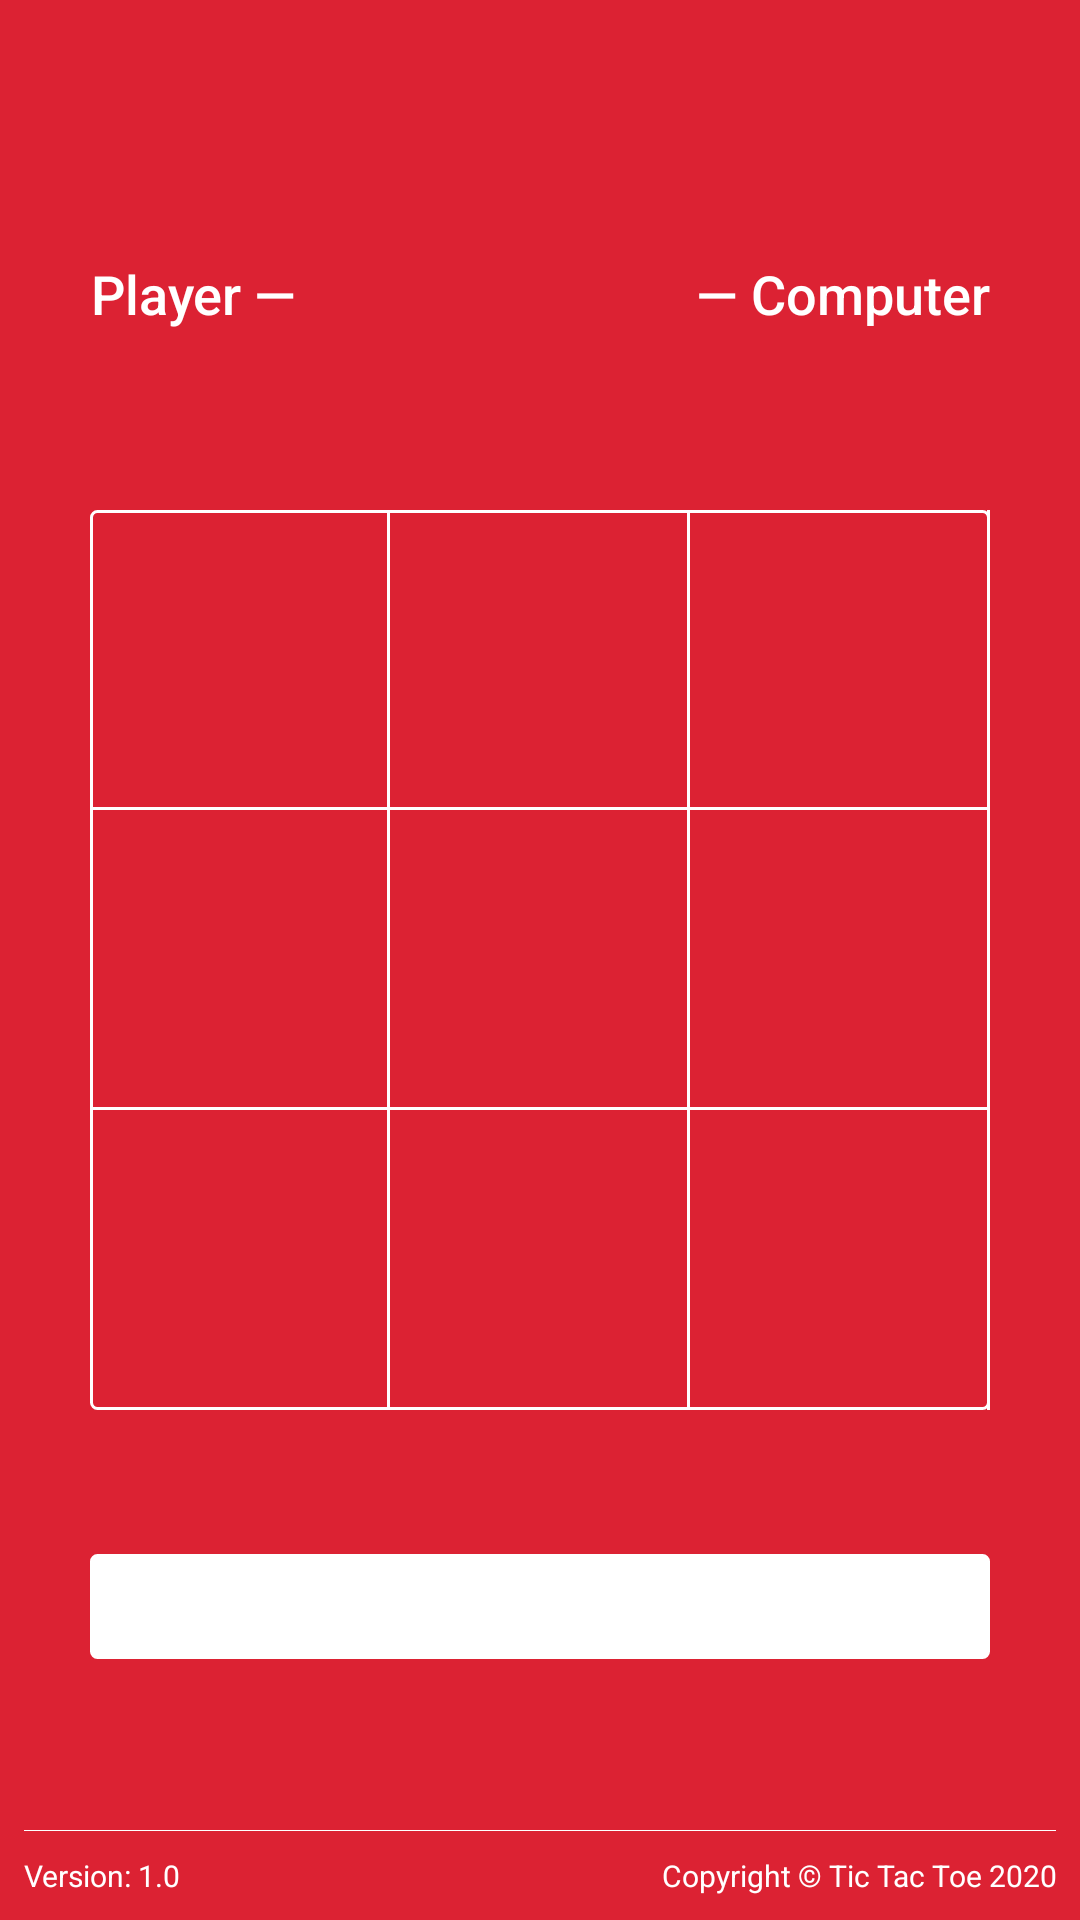

Write the Android layout XML for this screen, with the resource values it uses.
<!-- AndroidManifest.xml: activity theme AppTheme -->
<!-- res/layout/activity_game.xml -->
<?xml version="1.0" encoding="utf-8"?>
<RelativeLayout xmlns:android="http://schemas.android.com/apk/res/android"
    xmlns:tools="http://schemas.android.com/tools"
    android:layout_width="match_parent"
    android:layout_height="match_parent"
    android:background="@color/colorPrimary"
    tools:context=".activity.GameActivity">

    <LinearLayout
        android:layout_width="match_parent"
        android:layout_height="wrap_content"
        android:layout_above="@id/game_board"
        android:layout_alignStart="@id/game_board"
        android:layout_alignEnd="@id/game_board"
        android:layout_marginBottom="32dp"
        android:baselineAligned="false"
        android:orientation="horizontal"
        android:paddingTop="12dp"
        android:paddingBottom="12dp"
        android:weightSum="100">

        <LinearLayout
            android:layout_width="0dp"
            android:layout_height="wrap_content"
            android:layout_gravity="start"
            android:layout_weight="50">

            <TextView
                android:layout_width="wrap_content"
                android:layout_height="wrap_content"
                android:fontFamily="sans-serif-medium"
                android:gravity="center"
                android:text="@string/player_x_score"
                android:textColor="@color/colorAccent"
                android:textSize="18sp" />

            <TextView
                android:id="@+id/tv_x_score"
                android:layout_width="wrap_content"
                android:layout_height="wrap_content"
                android:layout_marginStart="8dp"
                android:fontFamily="sans-serif-medium"
                android:gravity="center"
                android:textColor="@color/colorAccent"
                android:textSize="18sp"
                tools:text="0" />

        </LinearLayout>

        <LinearLayout
            android:layout_width="0dp"
            android:layout_height="wrap_content"
            android:layout_weight="50"
            android:gravity="end">

            <TextView
                android:id="@+id/tv_o_score"
                android:layout_width="wrap_content"
                android:layout_height="wrap_content"
                android:layout_marginEnd="8dp"
                android:fontFamily="sans-serif-medium"
                android:textColor="@color/colorAccent"
                android:textSize="18sp"
                tools:text="0" />

            <TextView
                android:layout_width="wrap_content"
                android:layout_height="wrap_content"
                android:fontFamily="sans-serif-medium"
                android:text="@string/player_o_score"
                android:textColor="@color/colorAccent"
                android:textSize="18sp" />

        </LinearLayout>

    </LinearLayout>

    <LinearLayout
        android:id="@+id/game_board"
        android:layout_width="300dp"
        android:layout_height="300dp"
        android:layout_centerInParent="true"
        android:layout_margin="16dp"
        android:background="@drawable/board_border"
        android:orientation="vertical">

        <LinearLayout
            android:layout_width="match_parent"
            android:layout_height="100dp"
            android:background="@drawable/bottom_border"
            android:orientation="horizontal">

            <RelativeLayout
                android:id="@+id/container_00"
                android:layout_width="100dp"
                android:layout_height="match_parent"
                android:background="@drawable/right_border"
                android:tag="00">

                <ImageView
                    android:id="@+id/image_00"
                    android:layout_width="match_parent"
                    android:layout_height="match_parent"
                    android:layout_centerInParent="true"
                    android:layout_margin="16dp"
                    android:contentDescription="@string/app_name"
                    tools:src="@drawable/ic_x"
                    tools:tint="@color/colorWinner" />

            </RelativeLayout>

            <RelativeLayout
                android:id="@+id/container_01"
                android:layout_width="100dp"
                android:layout_height="match_parent"
                android:background="@drawable/right_border"
                android:tag="01">

                <ImageView
                    android:id="@+id/image_01"
                    android:layout_width="match_parent"
                    android:layout_height="match_parent"
                    android:layout_centerInParent="true"
                    android:layout_margin="16dp"
                    android:contentDescription="@string/app_name"
                    tools:src="@drawable/ic_o" />

            </RelativeLayout>

            <RelativeLayout
                android:id="@+id/container_02"
                android:layout_width="100dp"
                android:layout_height="match_parent"
                android:background="@drawable/right_border"
                android:tag="02">

                <ImageView
                    android:id="@+id/image_02"
                    android:layout_width="match_parent"
                    android:layout_height="match_parent"
                    android:layout_centerInParent="true"
                    android:layout_margin="16dp"
                    android:contentDescription="@string/app_name" />

            </RelativeLayout>

        </LinearLayout>

        <LinearLayout
            android:layout_width="match_parent"
            android:layout_height="100dp"
            android:background="@drawable/bottom_border"
            android:orientation="horizontal">

            <RelativeLayout
                android:id="@+id/container_10"
                android:layout_width="100dp"
                android:layout_height="match_parent"
                android:background="@drawable/right_border"
                android:tag="10">

                <ImageView
                    android:id="@+id/image_10"
                    android:layout_width="match_parent"
                    android:layout_height="match_parent"
                    android:layout_centerInParent="true"
                    android:layout_margin="16dp"
                    android:contentDescription="@string/app_name" />

            </RelativeLayout>

            <RelativeLayout
                android:id="@+id/container_11"
                android:layout_width="100dp"
                android:layout_height="match_parent"
                android:background="@drawable/right_border"
                android:tag="11">

                <ImageView
                    android:id="@+id/image_11"
                    android:layout_width="match_parent"
                    android:layout_height="match_parent"
                    android:layout_centerInParent="true"
                    android:layout_margin="16dp"
                    android:contentDescription="@string/app_name" />

            </RelativeLayout>

            <RelativeLayout
                android:id="@+id/container_12"
                android:layout_width="100dp"
                android:layout_height="match_parent"
                android:background="@drawable/right_border"
                android:tag="12">

                <ImageView
                    android:id="@+id/image_12"
                    android:layout_width="match_parent"
                    android:layout_height="match_parent"
                    android:layout_centerInParent="true"
                    android:layout_margin="16dp"
                    android:contentDescription="@string/app_name" />

            </RelativeLayout>

        </LinearLayout>

        <LinearLayout
            android:layout_width="match_parent"
            android:layout_height="100dp"
            android:orientation="horizontal">

            <RelativeLayout
                android:id="@+id/container_20"
                android:layout_width="100dp"
                android:layout_height="match_parent"
                android:background="@drawable/right_border"
                android:tag="20">

                <ImageView
                    android:id="@+id/image_20"
                    android:layout_width="match_parent"
                    android:layout_height="match_parent"
                    android:layout_centerInParent="true"
                    android:layout_margin="16dp"
                    android:contentDescription="@string/app_name" />

            </RelativeLayout>

            <RelativeLayout
                android:id="@+id/container_21"
                android:layout_width="100dp"
                android:layout_height="match_parent"
                android:background="@drawable/right_border"
                android:tag="21">

                <ImageView
                    android:id="@+id/image_21"
                    android:layout_width="match_parent"
                    android:layout_height="match_parent"
                    android:layout_centerInParent="true"
                    android:layout_margin="16dp"
                    android:contentDescription="@string/app_name" />

            </RelativeLayout>

            <RelativeLayout
                android:id="@+id/container_22"
                android:layout_width="100dp"
                android:layout_height="match_parent"
                android:background="@drawable/right_border"
                android:tag="22">

                <ImageView
                    android:id="@+id/image_22"
                    android:layout_width="match_parent"
                    android:layout_height="match_parent"
                    android:layout_centerInParent="true"
                    android:layout_margin="16dp"
                    android:contentDescription="@string/app_name" />

            </RelativeLayout>

        </LinearLayout>

    </LinearLayout>

    <LinearLayout
        android:layout_width="match_parent"
        android:layout_height="wrap_content"
        android:layout_below="@id/game_board"
        android:layout_alignStart="@id/game_board"
        android:layout_alignEnd="@id/game_board"
        android:layout_marginTop="32dp"
        android:orientation="vertical">

        <TextView
            android:id="@+id/tv_result"
            android:layout_width="match_parent"
            android:layout_height="wrap_content"
            android:background="@drawable/score_border"
            android:fontFamily="sans-serif-medium"
            android:gravity="center"
            android:padding="8dp"
            android:textColor="@color/colorPrimary"
            android:textSize="14sp"
            tools:text="Game Over! Player X Wins!" />

    </LinearLayout>

    <include layout="@layout/view_footer" />

</RelativeLayout>
<!-- res/layout/view_footer.xml (included above) -->
<LinearLayout xmlns:android="http://schemas.android.com/apk/res/android"
    xmlns:tools="http://schemas.android.com/tools"
    android:layout_width="match_parent"
    android:layout_height="wrap_content"
    android:layout_alignParentBottom="true"
    android:layout_margin="8dp"
    android:orientation="vertical">

    <View
        android:layout_width="match_parent"
        android:layout_height="0.2dp"
        android:background="@color/colorAccent" />


    <LinearLayout
        android:layout_width="match_parent"
        android:layout_height="wrap_content"
        android:layout_marginTop="8dp"
        android:orientation="horizontal"
        android:weightSum="100">

        <TextView
            android:id="@+id/tv_app_version"
            android:layout_width="0dp"
            android:layout_height="wrap_content"
            android:layout_weight="40"
            android:textColor="@color/colorAccent"
            android:textSize="10sp"
            tools:text="Version: 1.0" />

        <TextView
            android:layout_width="0dp"
            android:layout_height="wrap_content"
            android:layout_weight="60"
            android:gravity="end"
            android:text="@string/copyright_message"
            android:textColor="@color/colorAccent"
            android:textSize="10sp" />

    </LinearLayout>

</LinearLayout>
<!-- resources referenced by this layout -->
<resources>
  <color name="colorAccent">#FFFFFF</color>
  <color name="colorPrimary">#DC2233</color>
  <color name="colorWinner">#000000</color>
  <!-- drawable board_border (drawable) -->
  <shape xmlns:android="http://schemas.android.com/apk/res/android"
      android:shape="rectangle">
      <corners
          android:bottomLeftRadius="2dp"
          android:bottomRightRadius="2dp"
          android:radius="2dp"
          android:topRightRadius="2dp" />
      <stroke
          android:width="1dp"
          android:color="@android:color/white" />
  </shape>
  <!-- drawable bottom_border (drawable) -->
  <?xml version="1.0" encoding="utf-8"?>
  <layer-list xmlns:android="http://schemas.android.com/apk/res/android">
      <item
          android:left="-2dp"
          android:right="-2dp"
          android:top="-2dp">
          <shape android:shape="rectangle">
              <stroke
                  android:width="1dp"
                  android:color="#ffffff" />
              <solid android:color="#00000000" />
          </shape>
      </item>
  </layer-list>
  <!-- drawable ic_o: png bitmap (drawable, 22306 bytes) -->
  <!-- drawable ic_x: png bitmap (drawable, 19366 bytes) -->
  <!-- drawable right_border (drawable) -->
  <?xml version="1.0" encoding="utf-8"?>
  <layer-list xmlns:android="http://schemas.android.com/apk/res/android">
      <item
          android:bottom="-2dp"
          android:left="-2dp"
          android:top="-2dp">
          <shape android:shape="rectangle">
              <stroke
                  android:width="1dp"
                  android:color="#ffffff" />
              <solid android:color="#00000000" />
          </shape>
      </item>
  </layer-list>
  <!-- drawable score_border (drawable) -->
  <shape xmlns:android="http://schemas.android.com/apk/res/android"
      android:shape="rectangle">
      <solid android:color="@android:color/white" />
      <corners
          android:bottomLeftRadius="2dp"
          android:bottomRightRadius="2dp"
          android:radius="2dp"
          android:topRightRadius="2dp" />
      <stroke
          android:width="1dp"
          android:color="@android:color/white" />
  </shape>
  <string name="app_name">Tic Tac Toe</string>
  <string name="copyright_message">Copyright \u00A9 Tic Tac Toe 2020</string>
  <string name="player_o_score">\u2014 Computer</string>
  <string name="player_x_score">Player \u2014</string>
  <style name="AppTheme" parent="Theme.AppCompat.Light.NoActionBar">
          
          <item name="colorPrimary">@color/colorPrimary</item>
          <item name="colorPrimaryDark">@color/colorPrimaryDark</item>
          <item name="colorAccent">@color/colorAccent</item>
      </style>
  <color name="colorPrimaryDark">#BF1E2D</color>
</resources>
